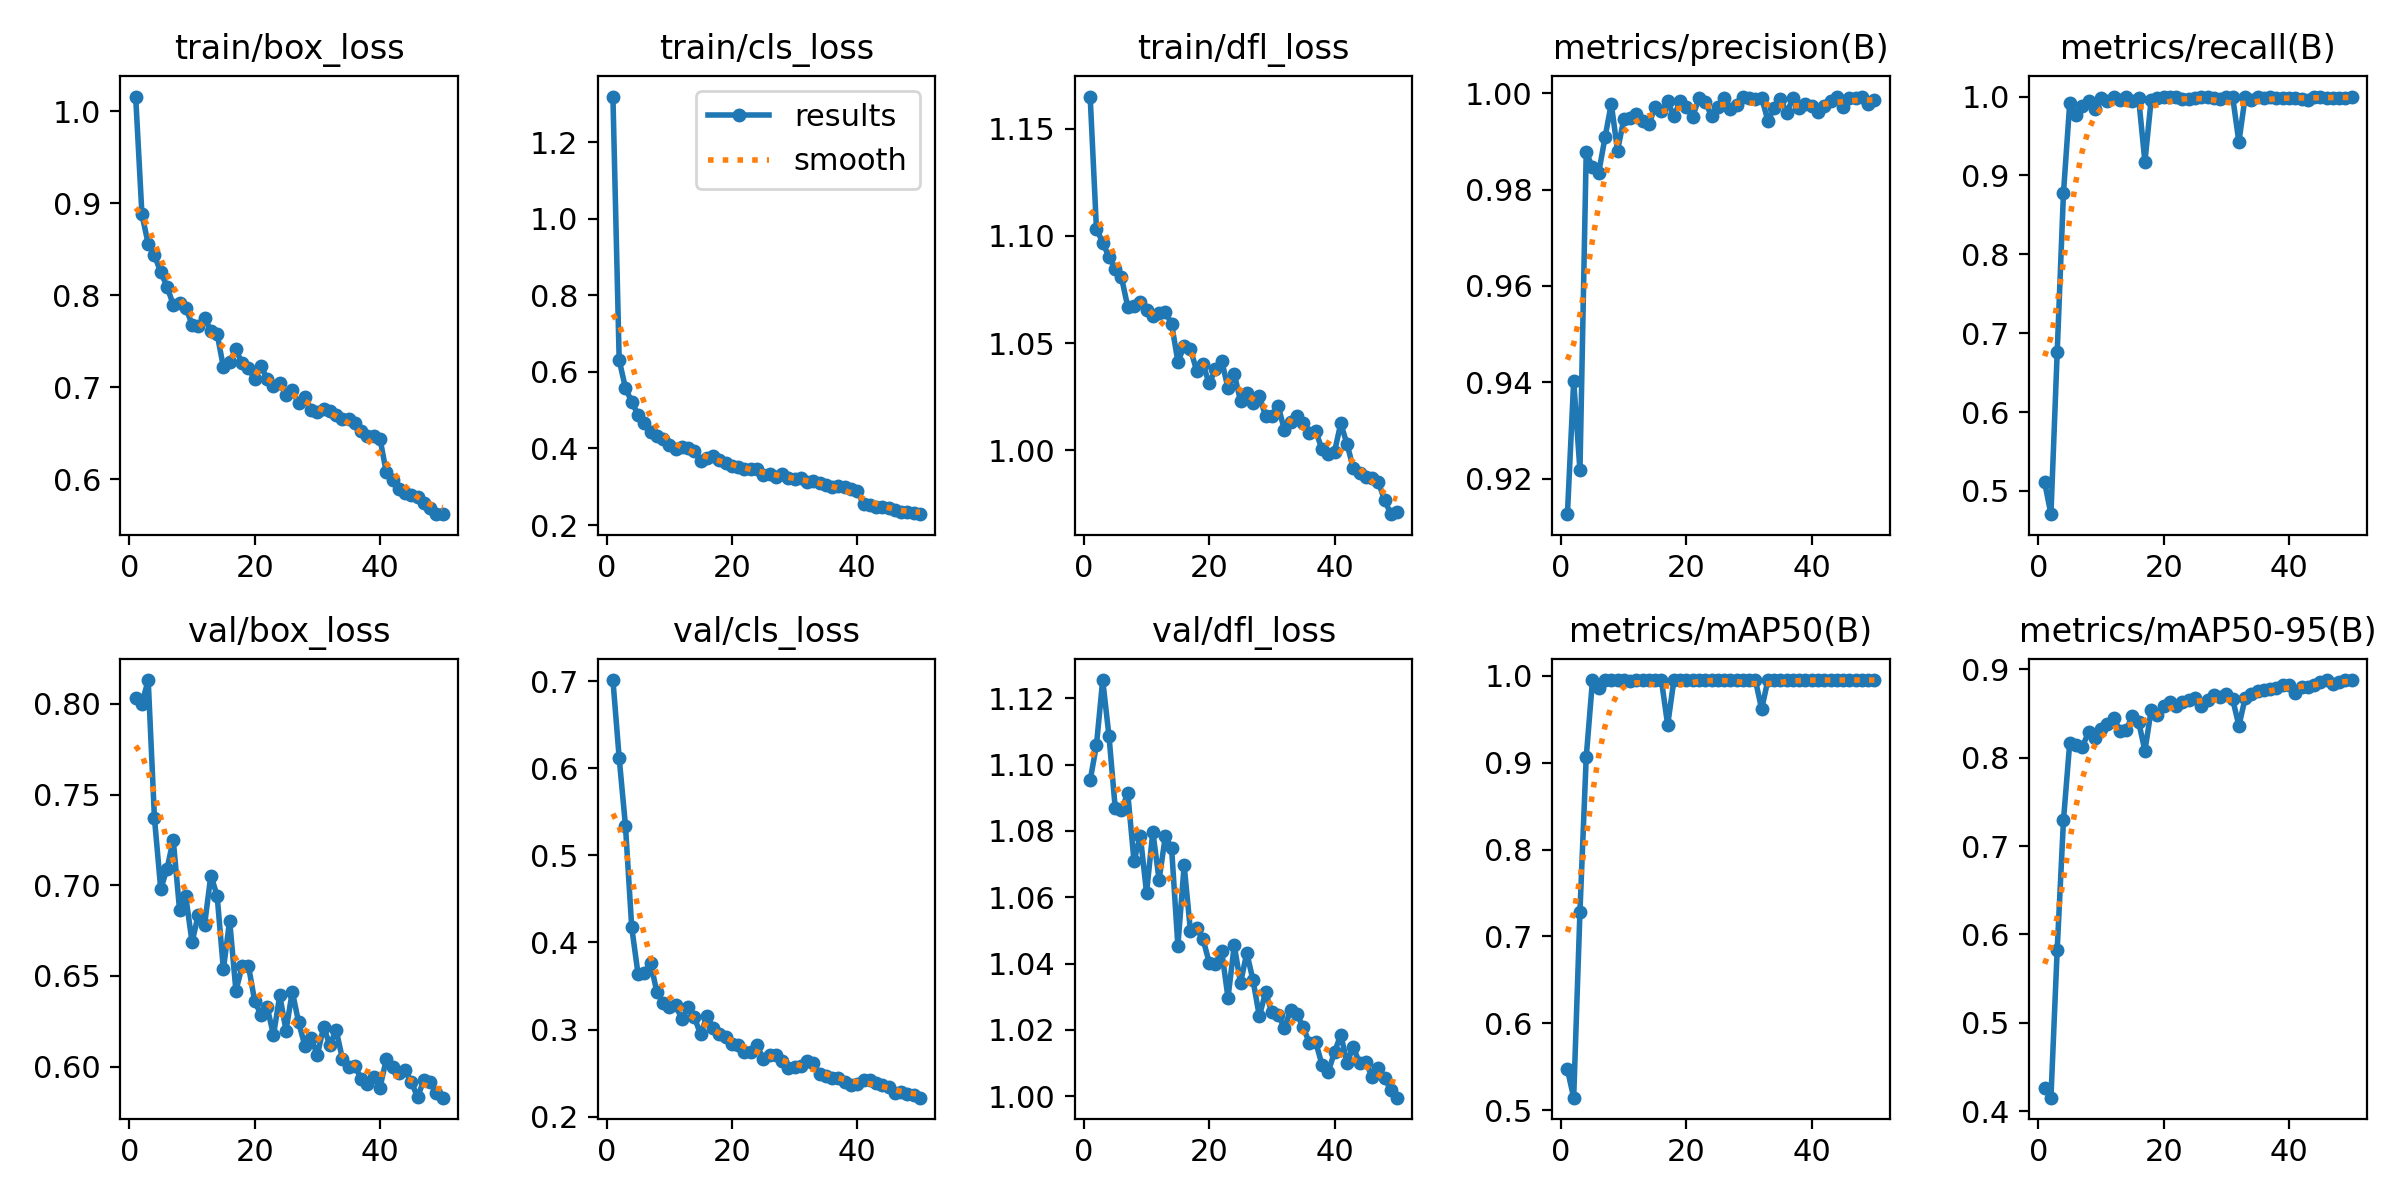

The file beside this chart, header and first rows:
epoch, time, train/box_loss, train/cls_loss, train/dfl_loss, metrics/precision(B), metrics/recall(B), metrics/mAP50(B), metrics/mAP50-95(B), val/box_loss, val/cls_loss, val/dfl_loss, lr/pg0, lr/pg1, lr/pg2
1, 292.3, 1.016, 1.32, 1.165, 0.9126, 0.5108, 0.547, 0.4261, 0.8033, 0.7012, 1.095, 0.0004145, 0.0004145, 0.0004145
2, 625.2, 0.888, 0.6307, 1.103, 0.9403, 0.4706, 0.5144, 0.4153, 0.8001, 0.6117, 1.106, 0.0008147, 0.0008147, 0.0008147
3, 1013, 0.8559, 0.5582, 1.097, 0.9217, 0.676, 0.7285, 0.5828, 0.8131, 0.5341, 1.125, 0.001198, 0.001198, 0.001198
4, 1397, 0.8433, 0.5216, 1.09, 0.9878, 0.8778, 0.9059, 0.7291, 0.7369, 0.4175, 1.109, 0.001176, 0.001176, 0.001176
5, 1824, 0.8254, 0.4884, 1.085, 0.9846, 0.9915, 0.9949, 0.8168, 0.6979, 0.3644, 1.087, 0.001151, 0.001151, 0.001151
6, 4588, 0.8095, 0.4658, 1.081, 0.9835, 0.9767, 0.9858, 0.8138, 0.709, 0.3655, 1.086, 0.001126, 0.001126, 0.001126
7, 6004, 0.7897, 0.4423, 1.067, 0.9908, 0.9881, 0.9948, 0.8119, 0.725, 0.377, 1.091, 0.001102, 0.001102, 0.001102
8, 8677, 0.7914, 0.4339, 1.067, 0.9978, 0.9948, 0.995, 0.8287, 0.6866, 0.3435, 1.071, 0.001077, 0.001077, 0.001077
9, 13425, 0.7866, 0.4257, 1.069, 0.9881, 0.9846, 0.9947, 0.8226, 0.6938, 0.3308, 1.079, 0.001052, 0.001052, 0.001052
10, 15968, 0.7682, 0.4092, 1.065, 0.9946, 0.9981, 0.995, 0.8327, 0.6686, 0.3264, 1.061, 0.001027, 0.001027, 0.001027
11, 18137, 0.7665, 0.3993, 1.063, 0.9948, 0.9947, 0.9936, 0.8378, 0.6838, 0.3286, 1.08, 0.001002, 0.001002, 0.001002
12, 21868, 0.7756, 0.404, 1.064, 0.9958, 0.999, 0.995, 0.8453, 0.6782, 0.312, 1.065, 0.0009778, 0.0009778, 0.0009778
13, 24338, 0.7612, 0.4009, 1.065, 0.9943, 0.9957, 0.9948, 0.8306, 0.7053, 0.3257, 1.078, 0.000953, 0.000953, 0.000953
14, 27947, 0.758, 0.3944, 1.059, 0.9935, 0.9994, 0.995, 0.8309, 0.6943, 0.3142, 1.075, 0.0009283, 0.0009283, 0.0009283
15, 29372, 0.722, 0.3672, 1.041, 0.9972, 0.9949, 0.995, 0.8473, 0.6537, 0.2945, 1.045, 0.0009035, 0.0009035, 0.0009035
16, 31100, 0.7275, 0.3739, 1.048, 0.9963, 0.9978, 0.995, 0.8406, 0.6805, 0.3155, 1.07, 0.0008787, 0.0008787, 0.0008787
17, 31624, 0.7411, 0.3805, 1.047, 0.9983, 0.9172, 0.9434, 0.8076, 0.642, 0.3021, 1.05, 0.000854, 0.000854, 0.000854
18, 32290, 0.7258, 0.3703, 1.037, 0.9952, 0.9962, 0.995, 0.8539, 0.6554, 0.2946, 1.051, 0.0008293, 0.0008293, 0.0008293
19, 33032, 0.7207, 0.3618, 1.04, 0.9984, 0.9977, 0.995, 0.8487, 0.6556, 0.291, 1.047, 0.0008045, 0.0008045, 0.0008045
20, 33825, 0.7086, 0.3529, 1.031, 0.9972, 0.9993, 0.995, 0.8581, 0.6362, 0.2841, 1.04, 0.0007797, 0.0007797, 0.0007797
21, 34629, 0.7228, 0.3515, 1.038, 0.9951, 0.9998, 0.995, 0.8633, 0.6287, 0.2822, 1.04, 0.000755, 0.000755, 0.000755
22, 35446, 0.7088, 0.3474, 1.042, 0.999, 1, 0.995, 0.8588, 0.6326, 0.2738, 1.044, 0.0007302, 0.0007302, 0.0007302
23, 36168, 0.7017, 0.3471, 1.029, 0.9983, 0.9963, 0.995, 0.8634, 0.6174, 0.2748, 1.03, 0.0007055, 0.0007055, 0.0007055
24, 36696, 0.7046, 0.3461, 1.036, 0.9952, 0.9963, 0.995, 0.8652, 0.6392, 0.2819, 1.045, 0.0006808, 0.0006808, 0.0006808
25, 37277, 0.6912, 0.3311, 1.023, 0.9972, 0.9985, 0.995, 0.8676, 0.6199, 0.2663, 1.034, 0.000656, 0.000656, 0.000656
26, 37937, 0.6969, 0.333, 1.027, 0.9989, 0.9991, 0.995, 0.8583, 0.6414, 0.2704, 1.043, 0.0006312, 0.0006312, 0.0006312
27, 38645, 0.6823, 0.3252, 1.022, 0.9968, 1, 0.995, 0.8647, 0.6246, 0.2708, 1.035, 0.0006065, 0.0006065, 0.0006065
28, 40681, 0.6893, 0.3342, 1.025, 0.9976, 0.9984, 0.995, 0.8711, 0.6117, 0.2645, 1.024, 0.0005818, 0.0005818, 0.0005818
29, 41453, 0.6755, 0.3236, 1.016, 0.9993, 0.9973, 0.995, 0.8688, 0.6156, 0.2563, 1.031, 0.000557, 0.000557, 0.000557
30, 42236, 0.6733, 0.3199, 1.016, 0.9989, 0.999, 0.995, 0.8722, 0.6065, 0.2566, 1.025, 0.0005322, 0.0005322, 0.0005322
31, 43052, 0.6766, 0.3218, 1.021, 0.9988, 1, 0.995, 0.8664, 0.6219, 0.2588, 1.025, 0.0005075, 0.0005075, 0.0005075
32, 44220, 0.6737, 0.3131, 1.009, 0.999, 0.9423, 0.9617, 0.836, 0.6119, 0.2635, 1.021, 0.0004827, 0.0004827, 0.0004827
33, 45247, 0.6692, 0.3138, 1.013, 0.9943, 0.9993, 0.9949, 0.8672, 0.6203, 0.2613, 1.026, 0.000458, 0.000458, 0.000458
34, 47303, 0.6657, 0.3107, 1.016, 0.997, 0.996, 0.995, 0.8722, 0.6043, 0.2488, 1.025, 0.0004332, 0.0004332, 0.0004332
35, 52862, 0.6658, 0.3057, 1.012, 0.9988, 0.9992, 0.995, 0.8753, 0.5999, 0.2465, 1.021, 0.0004085, 0.0004085, 0.0004085
36, 53404, 0.6612, 0.2998, 1.008, 0.996, 0.9976, 0.995, 0.8761, 0.6004, 0.2448, 1.016, 0.0003837, 0.0003837, 0.0003837
37, 53873, 0.6525, 0.3007, 1.009, 0.9989, 0.9997, 0.995, 0.8781, 0.5932, 0.2441, 1.016, 0.000359, 0.000359, 0.000359
38, 54344, 0.6473, 0.2982, 1, 0.997, 0.9983, 0.995, 0.8791, 0.5902, 0.2404, 1.01, 0.0003343, 0.0003343, 0.0003343
39, 55046, 0.6469, 0.2944, 0.9981, 0.9977, 0.998, 0.995, 0.8823, 0.5942, 0.2366, 1.007, 0.0003095, 0.0003095, 0.0003095
40, 58636, 0.644, 0.2892, 0.9992, 0.9974, 0.9985, 0.995, 0.8821, 0.5885, 0.2372, 1.013, 0.0002848, 0.0002848, 0.0002848
41, 61098, 0.6074, 0.2544, 1.012, 0.996, 0.9985, 0.9949, 0.8729, 0.6041, 0.2421, 1.019, 0.00026, 0.00026, 0.00026
42, 62331, 0.5987, 0.2512, 1.003, 0.9974, 0.9975, 0.995, 0.8795, 0.5999, 0.242, 1.01, 0.0002352, 0.0002352, 0.0002352
43, 63652, 0.5894, 0.2482, 0.9916, 0.9984, 0.9954, 0.995, 0.8799, 0.5966, 0.2392, 1.015, 0.0002105, 0.0002105, 0.0002105
44, 66988, 0.5853, 0.2473, 0.9896, 0.9993, 1, 0.995, 0.8824, 0.5981, 0.237, 1.01, 0.0001857, 0.0001857, 0.0001857
45, 69332, 0.5831, 0.2436, 0.9875, 0.9971, 1, 0.995, 0.8854, 0.5917, 0.2339, 1.01, 0.000161, 0.000161, 0.000161
46, 72099, 0.5799, 0.2403, 0.9872, 0.999, 0.9985, 0.995, 0.8878, 0.5832, 0.2268, 1.006, 0.0001363, 0.0001363, 0.0001363
47, 78259, 0.5742, 0.2346, 0.9849, 0.9991, 0.9985, 0.995, 0.8834, 0.5927, 0.2285, 1.008, 0.0001115, 0.0001115, 0.0001115
48, 80710, 0.5687, 0.2333, 0.9768, 0.9993, 0.9985, 0.995, 0.8859, 0.5918, 0.2259, 1.005, 8.675e-05, 8.675e-05, 8.675e-05
49, 101894, 0.5618, 0.2306, 0.9701, 0.9978, 0.9985, 0.995, 0.8874, 0.5855, 0.2245, 1.002, 6.2e-05, 6.2e-05, 6.2e-05
50, 106317, 0.5623, 0.2283, 0.971, 0.9987, 0.9997, 0.995, 0.8874, 0.5829, 0.2219, 0.9996, 3.725e-05, 3.725e-05, 3.725e-05
